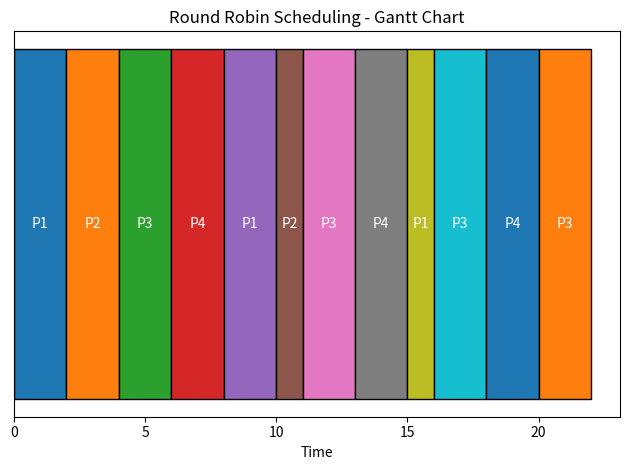

The script that saved this image:
import matplotlib.pyplot as plt

# Process class to hold data
class Process:
    def __init__(self, pid, burst_time):
        self.pid = pid
        self.burst_time = burst_time
        self.remaining_time = burst_time

def round_robin(processes, time_quantum):
    timeline = []
    time = 0
    queue = processes.copy()

    while queue:
        process = queue.pop(0)
        exec_time = min(time_quantum, process.remaining_time)

        timeline.append((process.pid, time, time + exec_time))
        time += exec_time
        process.remaining_time -= exec_time

        if process.remaining_time > 0:
            queue.append(process)

    return timeline

def plot_gantt_chart(timeline):
    fig, ax = plt.subplots()
    for pid, start, end in timeline:
        ax.barh(0, end - start, left=start, edgecolor='black', label=f'P{pid}')
        ax.text((start + end) / 2, 0, f'P{pid}', ha='center', va='center', color='white')

    ax.set_xlabel("Time")
    ax.set_yticks([])
    ax.set_title("Round Robin Scheduling - Gantt Chart")
    plt.tight_layout()
    plt.show()

# Example usage
if __name__ == "__main__":
    # Define processes: (pid, burst_time)
    processes = [Process(1, 5), Process(2, 3), Process(3, 8), Process(4, 6)]
    time_quantum = 2

    timeline = round_robin(processes, time_quantum)
    plot_gantt_chart(timeline)
